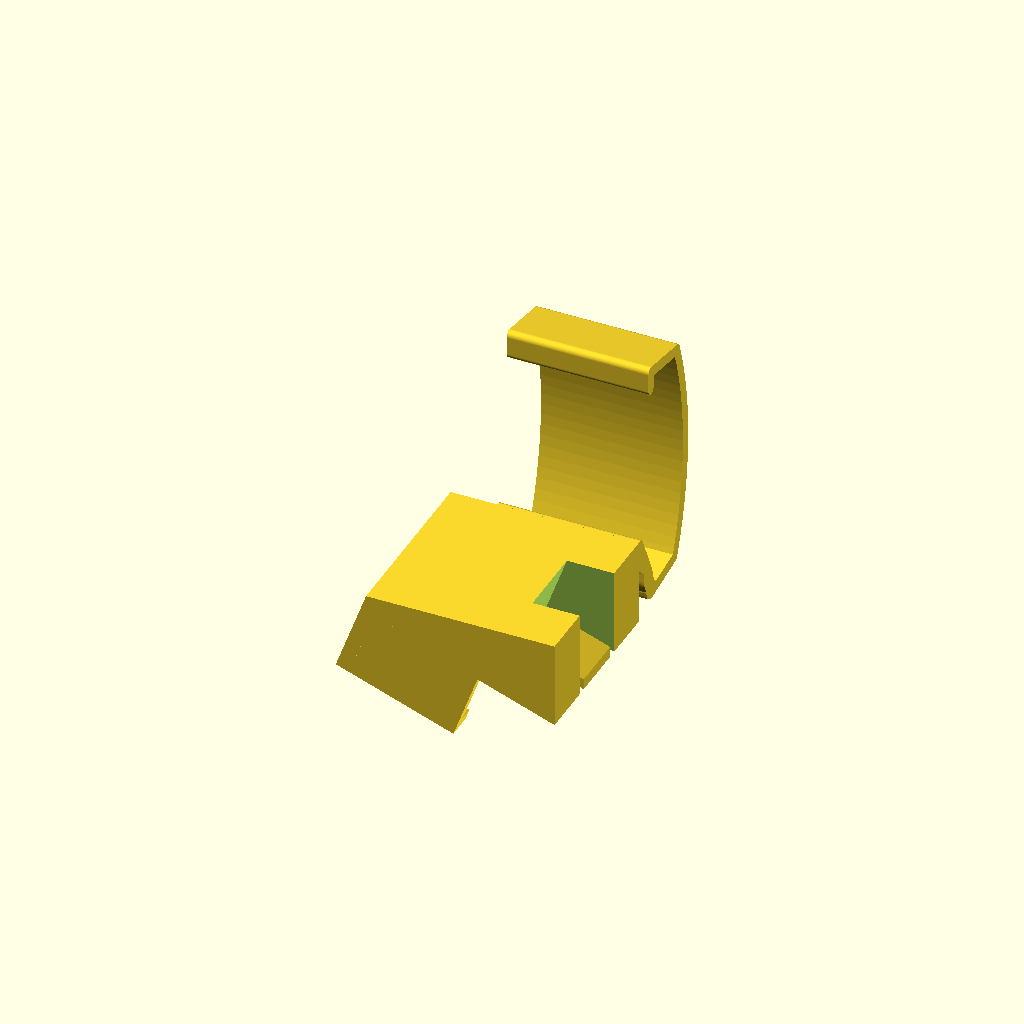
Cell 1 — every parameter at its default value.
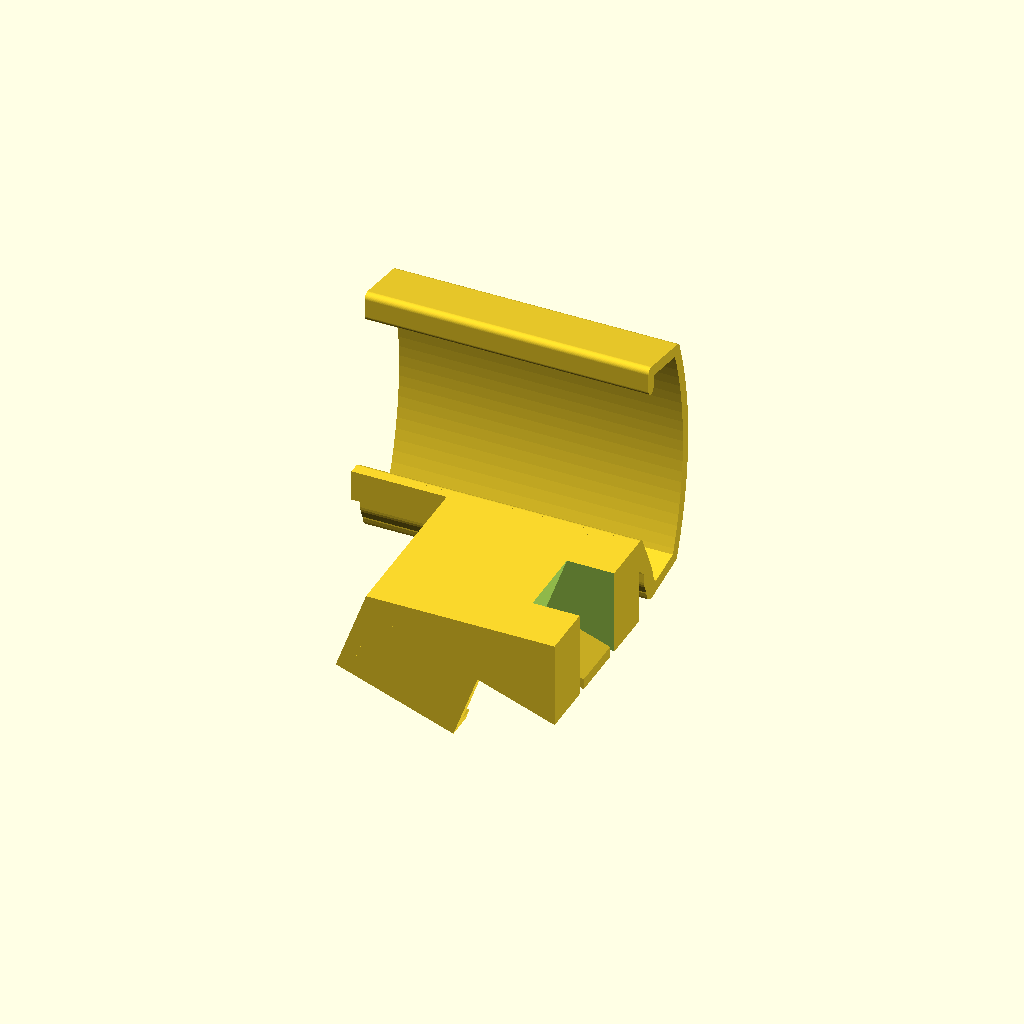
Cell 2: clip_width = 50 (everything else at default).
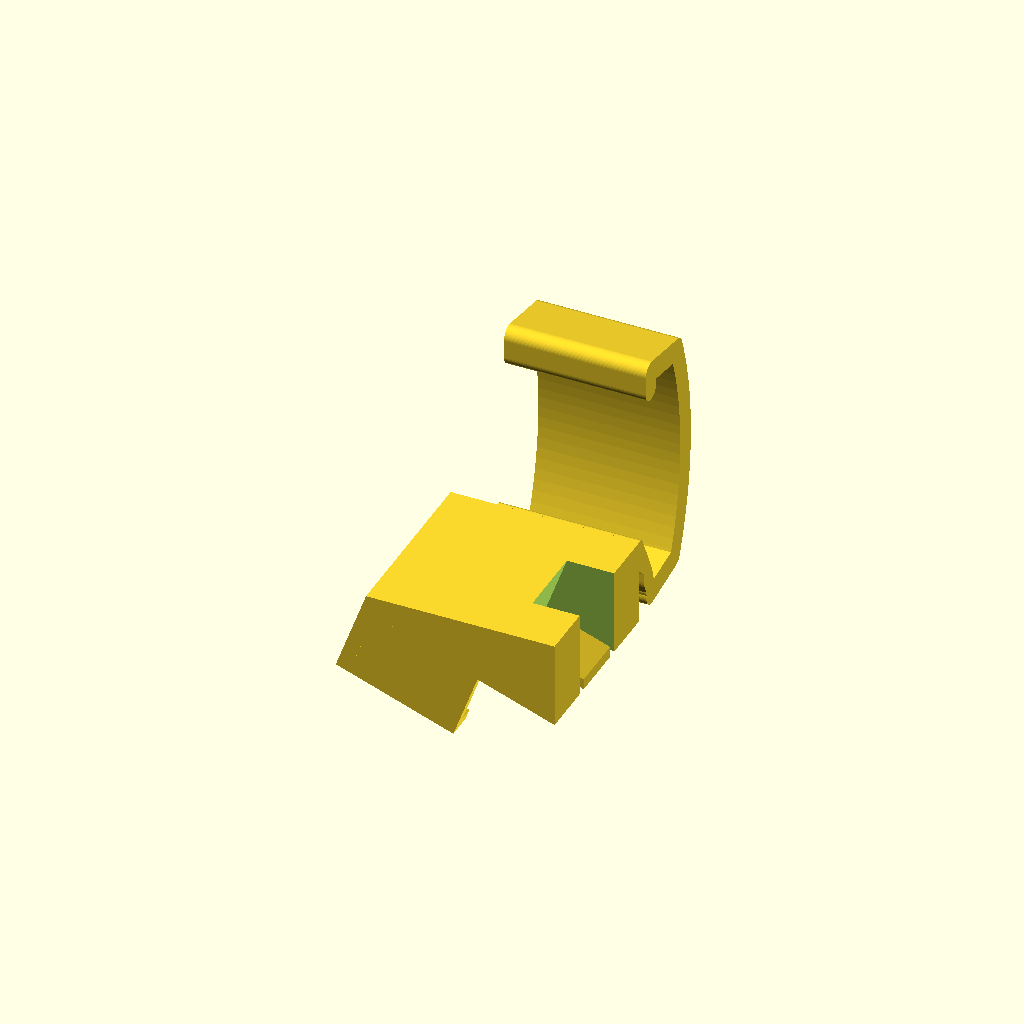
Cell 3: wall = 4 (everything else at default).
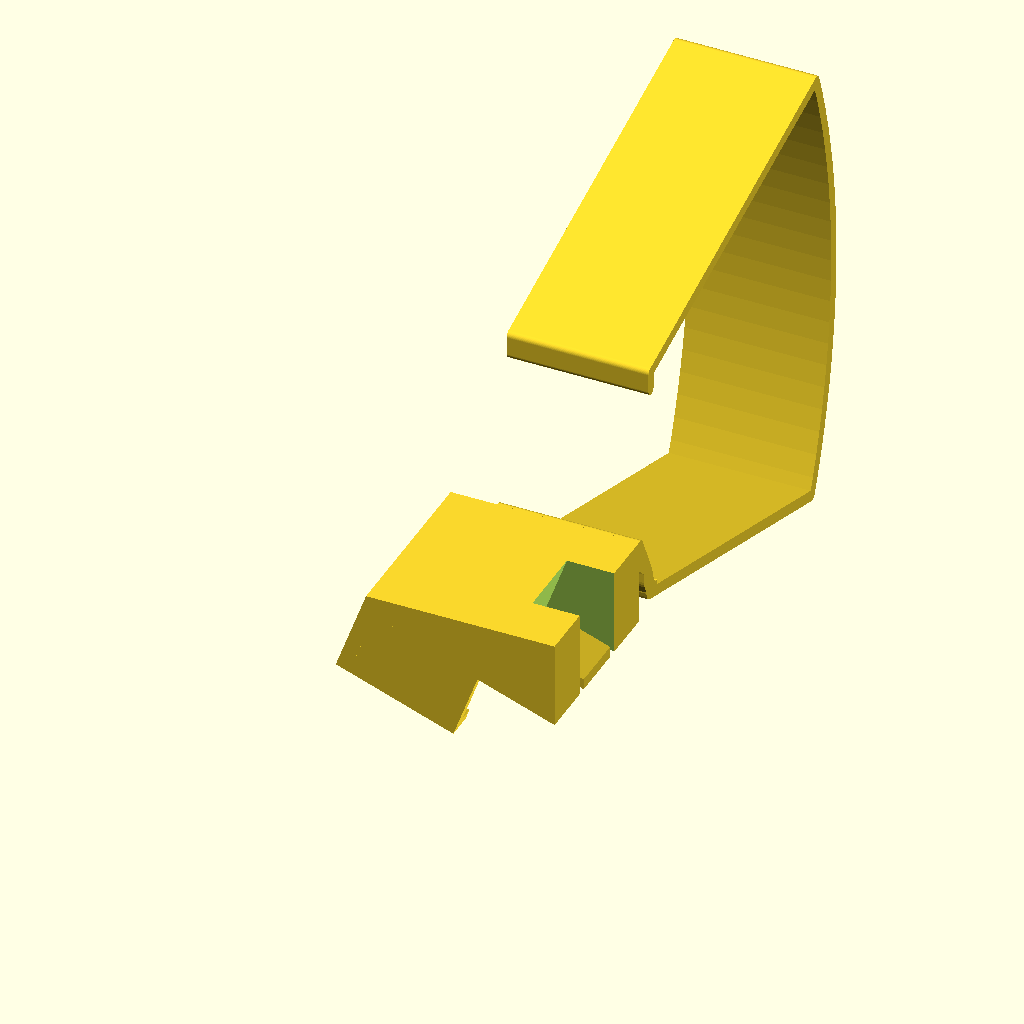
Cell 4: the same model with arc_radius = 112.
One fixed orthographic camera (rotation 55°, 0°, 25°; colour scheme Cornfield) for every cell.
The OpenSCAD source (models/thule_chariot_light_clip.scad):
// Light clip for the Thule Chariot Sport bike trailer.
// Rebuilt from Thule_HalterFischer.iges / .stl (original: clip + Fischer slide-in mount).
//
// Coordinates match the original STL: the part is an extrusion along X
// (0..clip_width), the cross-section lies in the Y/Z plane.
// Print it lying on the X=0 face (profile flat on the bed).

// which mount to build: "fischer" (original), "hiro50" or "none" (bare clip)
mount = "hiro50";
// show the original STL as transparent overlay for comparison
show_reference = false;

$fn = 64;

// ---------------------------------------------------------------- clip
clip_width = 25;
wall = 2;

// curved back of the clip (midline arc)
arc_center = [-44.01, 21.254];
arc_radius = 56;

// top lip with a downward hook at its free end
hook_tip = [-1.024, 38.7];
hook_top = [-1.024, 41.905];
top_lip_angle = -10.62;   // degrees, slope of the top lip
top_arc_angle = 19.64;    // where the top lip meets the arc

// bottom lip
bottom_lip_start = [-0.8, -1.147];
bottom_arc_angle = -21.97; // where the bottom lip meets the arc

function arc_point(a) = arc_center + arc_radius * [cos(a), sin(a)];

// path of the clip's wall midline
function clip_path() = concat(
    [hook_tip, hook_top],
    [for (a = [top_arc_angle : -2 : bottom_arc_angle]) arc_point(a)],
    [arc_point(bottom_arc_angle), bottom_lip_start]
);

// 2D stroke along a path with round joints
module stroke(path, width) {
    for (i = [0 : len(path) - 2])
        hull() {
            translate(path[i]) circle(d = width);
            translate(path[i + 1]) circle(d = width);
        }
}

// concave corners get a fillet
module fillet(r) {
    offset(r = -r) offset(delta = r) children();
}

module clip_profile() {
    stroke(clip_path(), wall);
}

// extrude a Y/Z profile along X
module extrude_x(length) {
    rotate([90, 0, 90]) linear_extrude(length) children();
}

// ---------------------------------------------------------------- Fischer mount
plate_y = [-24, -5.5];
plate_z = [6.125, 11.625];
pocket_z = [8.025, 10.125];   // slide-in pocket for the light's foot
pocket_y = [-22.5, -5.5];
pocket_depth = 20.76;
slot_width = 4;               // the two slots that free the spring tongue
slot_length = 11;
tongue_y = [-18.5, -9.5];
tongue_corner_r = 3;

// web connecting the bottom lip of the clip with the plate (y, z)
fischer_web_points = [
    [1.2, -1.0], [1.164, 0.194], [0.915, 0.184], [0.446, 0.348], [0.114, 0.716],
    [0.027, 0.951], [-0.235, 1.943], [-0.547, 2.921], [-0.909, 3.882], [-1.32, 4.823],
    [-4.23, 11.049], [-4.508, 11.403], [-4.912, 11.6], [-5.136, 11.625],
    [-5.5, 11.625], [-5.65, 6.125], [-3.65, 4.125], [-3.65, 2.531], [-3.61, 2.046],
    [-3.493, 1.573], [-3.3, 1.125], [-2.8, 0.125], [-2.8, -0.133],
    [-2.653, -0.886], [-2.234, -1.528], [-1.604, -1.965], [-0.855, -2.133], [-0.471, -2.106]
];

module fischer_plate_profile() {
    polygon(fischer_web_points);
    hull() {
        translate([plate_y[1] - 1, plate_z[0]]) square([1, plate_z[1] - plate_z[0]]);
        translate([plate_y[0] + 1, plate_z[1] - 1]) circle(r = 1);
        translate([plate_y[0] + 1, plate_z[0] + 0.76]) circle(r = 1);
    }
}

// cut-outs in the top layer: two slots around the spring tongue
module fischer_tongue_cut() {
    difference() {
        union() {
            translate([-1, pocket_y[0]]) square([slot_length + 1, pocket_y[1] - pocket_y[0]]);
            translate([slot_length, pocket_y[1] - slot_width / 2]) circle(d = slot_width);
            translate([slot_length, pocket_y[0] + slot_width / 2]) circle(d = slot_width);
        }
        hull() {
            translate([tongue_corner_r, tongue_y[1] - tongue_corner_r]) circle(r = tongue_corner_r);
            translate([tongue_corner_r, tongue_y[0] + tongue_corner_r]) circle(r = tongue_corner_r);
            translate([slot_length, tongue_y[0]]) square([5, tongue_y[1] - tongue_y[0]]);
        }
    }
}

// cut-out in the bottom layer (entry with flared corners + wider recess)
module fischer_bottom_cut() {
    // entry
    translate([-1, -19.95]) square([7.11, 11.9]);
    // flared corners at x = 0
    // (squares overlap the entry by 0.1 so no zero-width sliver remains)
    difference() {
        translate([-1, -8.15]) square([4, 3.1]);
        translate([3, -5.05]) circle(r = 3);
    }
    difference() {
        translate([-1, -22.95]) square([4, 3.1]);
        translate([3, -22.95]) circle(r = 3);
    }
    // recess
    hull() {
        translate([6.11, -20.35]) square([1, 12.7]);
        translate([17.61, -8.65]) circle(r = 1);
        translate([17.61, -19.35]) circle(r = 1);
    }
}

// small catch under the tip of the tongue
module fischer_latch() {
    hull() {
        translate([1.6, -16.1, pocket_z[1] + 1.13]) rotate([-90, 0, 0]) cylinder(r = 1.5, h = 4.2);
        translate([1.6, -17.4, pocket_z[1] + 0.5]) rotate([-90, 0, 0]) cylinder(r = 0.5, h = 6.8);
    }
}

module fischer_mount() {
    difference() {
        extrude_x(clip_width) fischer_plate_profile();
        // pocket
        translate([0, 0, pocket_z[0]]) linear_extrude(pocket_z[1] - pocket_z[0])
            hull() {
                translate([-1, pocket_y[0]]) square([1, pocket_y[1] - pocket_y[0]]);
                translate([pocket_depth - 1, pocket_y[1] - 1]) circle(r = 1);
                translate([pocket_depth - 1, pocket_y[0] + 1]) circle(r = 1);
            }
        translate([0, 0, pocket_z[1] - 0.01]) linear_extrude(plate_z[1] - pocket_z[1] + 1)
            fischer_tongue_cut();
        translate([0, 0, plate_z[0] - 1]) linear_extrude(pocket_z[0] - plate_z[0] + 1.01)
            fischer_bottom_cut();
    }
    intersection() {
        fischer_latch();
        translate([0, -30, pocket_z[0]]) cube([clip_width, 30, pocket_z[1] - pocket_z[0]]);
    }
}

// ---------------------------------------------------------------- Sigma Hiro 50 mount
// The Sigma bracket stays on the light (rubber strap removed). Its two ear
// flanges slide into C-rails, a spring tongue with a catch snaps behind the
// top end of the bracket. The light hangs below, LED facing -Z, its back
// parallel to the trailer rail (X); it slides in from X = 0, bottom end first.
// Lift the tongue tip at X = 0 to release the light.

// bracket, measured with calipers
hiro_bracket_length = 26.2;   // along the light's back
hiro_wedge_top = 4.7;         // light back -> pad surface, thin (top) end
hiro_wedge_bottom = 14.1;     // light back -> pad surface, thick (bottom) end
hiro_ear_inner = 24.7;        // between the two ear flanges
hiro_ear_outer = 27.4;        // across the two ear flanges
hiro_flange_length = 17.7;
hiro_flange_depth = 6.3;
hiro_flange_gap = 3.4;        // flange edge -> light back, at the bottom end
hiro_pad_width = 17.5;
// light body, estimated from photos (only used for the preview)
hiro_light_size = [63, 19.9, 20]; // length, width (measured), depth
hiro_light_top_overhang = 8;      // light beyond the top end of the bracket

// receiver
hiro_clearance = 0.3;
hiro_seat_gap = 0.2;          // between pad and seat (rubber pad)
hiro_lip = [1.0, 2];          // overlap under the flange, thickness
                              // (inner edges 22.7 apart, the light body must fit between)
hiro_side_wall = 2;
hiro_stop = 2.5;              // end stop thickness
hiro_body_min = 3;            // material above the seat at the deep end
hiro_tongue = [13, 10, 1.8];  // length, width, thickness
hiro_tongue_slot = 1.5;
hiro_nub = [2.5, 1];          // length, height of the catch
hiro_tab = 3;                 // finger tab in front of the catch
hiro_center_y = -5.5 - (hiro_ear_outer / 2 + hiro_clearance + hiro_side_wall);
hiro_top_z = plate_z[1];

// derived
hiro_angle = atan((hiro_wedge_bottom - hiro_wedge_top) / hiro_bracket_length);
hiro_half = hiro_ear_outer / 2 + hiro_clearance + hiro_side_wall;
hiro_pad_length = hiro_bracket_length / cos(hiro_angle);

// Receiver frame: origin on the pad surface at the bracket's bottom end,
// u (x) along the pad towards the deep end, v (y) across, w (z) away from the light.
// The bracket occupies u = -hiro_pad_length .. 0, w <= 0.
hiro_flange_edge_w = -(hiro_wedge_bottom - hiro_flange_gap) * cos(hiro_angle);
hiro_flange_top_w = hiro_flange_edge_w + hiro_flange_depth;
hiro_u_stop = hiro_clearance;
hiro_u_end = hiro_u_stop + hiro_stop;
hiro_u_nub = -hiro_pad_length - hiro_clearance;
hiro_u_entry = hiro_u_nub - hiro_nub[0] - hiro_tab;
hiro_u_rail = -hiro_flange_length - 1.5;
hiro_lip_w = hiro_flange_edge_w - hiro_clearance - hiro_lip[1];

hiro_origin = [
    -hiro_u_entry * cos(hiro_angle) + hiro_seat_gap * sin(hiro_angle),
    hiro_center_y,
    hiro_top_z - hiro_body_min - hiro_u_end * sin(hiro_angle) - hiro_seat_gap * cos(hiro_angle)
];

module hiro_frame() {
    translate(hiro_origin) rotate([0, -hiro_angle, 0]) children();
}

// wedge-shaped body above the seat, flat on top
module hiro_body() {
    intersection() {
        translate([0, hiro_center_y - hiro_half, -50]) cube([100, 2 * hiro_half, hiro_top_z + 50]);
        hiro_frame() translate([hiro_u_entry, -hiro_half, hiro_seat_gap])
            cube([hiro_u_end - hiro_u_entry, 2 * hiro_half, 100]);
    }
}

// C-rail around one ear flange (+v side)
module hiro_rail() {
    len = hiro_u_end - hiro_u_rail;
    flange_out = hiro_ear_outer / 2 + hiro_clearance;
    // side wall
    translate([hiro_u_rail, flange_out, hiro_lip_w])
        cube([len, hiro_side_wall, hiro_seat_gap - hiro_lip_w + 0.5]);
    // lip under the flange
    translate([hiro_u_rail, hiro_ear_inner / 2 - hiro_lip[0], hiro_lip_w])
        cube([len, flange_out - hiro_ear_inner / 2 + hiro_lip[0] + 0.01, hiro_lip[1]]);
}

module hiro_receiver() {
    difference() {
        union() {
            hiro_body();
            hiro_frame() {
                hiro_rail();
                mirror([0, 1, 0]) hiro_rail();
                // end stop
                translate([hiro_u_stop, -hiro_half, hiro_flange_edge_w])
                    cube([hiro_stop, 2 * hiro_half, hiro_seat_gap - hiro_flange_edge_w + 0.5]);
            }
        }
        // free the spring tongue
        hiro_frame() translate([hiro_u_entry - 1, -(hiro_tongue[1] / 2 + hiro_tongue_slot), hiro_seat_gap - 1])
            cube([hiro_tongue[0] + 1, hiro_tongue[1] + 2 * hiro_tongue_slot, 100]);
    }
    hiro_frame() {
        translate([hiro_u_entry, -hiro_tongue[1] / 2, hiro_seat_gap])
            cube([hiro_tongue[0] + 1, hiro_tongue[1], hiro_tongue[2]]);
        // catch, ramp towards the entry
        rotate([90, 0, 0]) linear_extrude(hiro_tongue[1] - 2, center = true)
            polygon([
                [hiro_u_nub, hiro_seat_gap + 0.01],
                [hiro_u_nub, hiro_seat_gap - hiro_nub[1]],
                [hiro_u_nub - 0.5, hiro_seat_gap - hiro_nub[1]],
                [hiro_u_nub - hiro_nub[0], hiro_seat_gap + 0.01]
            ]);
    }
}

module hiro50_mount() {
    // web from the clip to the receiver
    extrude_x(clip_width) {
        polygon(fischer_web_points);
        translate([-7, plate_z[0]]) square([1.6, plate_z[1] - plate_z[0]]);
    }
    intersection() {
        hiro_receiver();
        translate([0, -100, -100]) cube(200);
    }
}

// light with bracket, for the preview only
module hiro_light() {
    a = hiro_angle;
    translate(hiro_origin - [0, 0, hiro_wedge_bottom]) {
        translate([hiro_light_top_overhang * -1 - hiro_bracket_length, -hiro_light_size[1] / 2, -hiro_light_size[2]])
            cube(hiro_light_size);
        rotate([90, 0, 0]) linear_extrude(hiro_pad_width, center = true)
            polygon([[0, 0], [0, hiro_wedge_bottom], [-hiro_bracket_length, hiro_wedge_top], [-hiro_bracket_length, 0]]);
    }
    hiro_frame() for (m = [0, 1]) mirror([0, m, 0])
        translate([-hiro_flange_length, hiro_ear_inner / 2, hiro_flange_edge_w])
            cube([hiro_flange_length, (hiro_ear_outer - hiro_ear_inner) / 2, hiro_flange_depth]);
}

// ---------------------------------------------------------------- assembly
// side: "left" or "right" (mirrored), for the two sides of the trailer
side = "right";
show_light = false;

mirror([side == "right" ? 1 : 0, 0, 0]) {
    extrude_x(clip_width) clip_profile();

    if (mount == "fischer") fischer_mount();
    if (mount == "hiro50") hiro50_mount();

    if (show_reference) %import("Thule_HalterFischer.stl");
    if (show_light && mount == "hiro50") %hiro_light();
}
 
Parameter table extracted from the source (name, type, default, range or options):
mount: string, default "hiro50"
show_reference: bool, default false
clip_width: number, default 25
wall: number, default 2
arc_center: vector, default [-44.01, 21.254]
arc_radius: number, default 56
hook_tip: vector, default [-1.024, 38.7]
hook_top: vector, default [-1.024, 41.905]
top_lip_angle: number, default -10.62
top_arc_angle: number, default 19.64
bottom_lip_start: vector, default [-0.8, -1.147]
bottom_arc_angle: number, default -21.97
